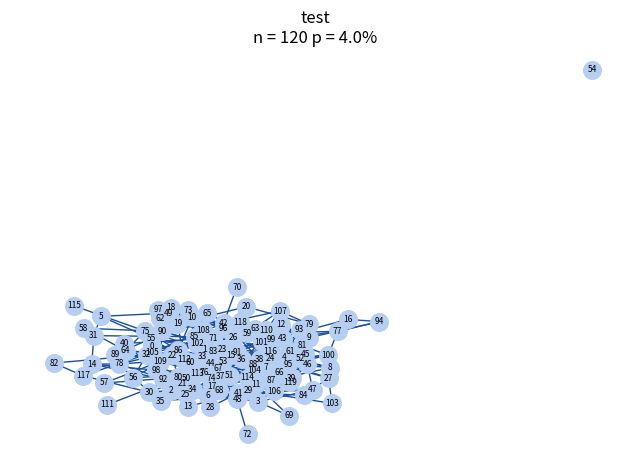

The script that saved this image: (Note: this script raises an exception after producing the figure.)
from networkx import gnp_random_graph
import networkx as nx
import matplotlib.pyplot as plt

def plot_graph(G: nx.Graph, graph_name: str, var: str) -> None:
    image_name = f"images/{graph_name}.pdf"
    plt.title(f"{graph_name}\n{var}")
    # visualize the graph
    # choose colors
    node_color="#b6cef2"
    edge_color="#1b50a1"
    # we give a seed to the layout engine
    # in order to always have the same layout
    # fot a given  graph.
    # Otherwise, a random seed is used.
    pos=nx.spring_layout(G, seed=1)
    # pos=nx.spring_layout(G)
    # if you prefer a circular layout
    # pos=nx.circular_layout(G)
    nx.draw(G,
            pos,
            node_size=160,
            node_color=node_color,
            edge_color=edge_color,
            font_size=6,
            width=1,
            with_labels=True)
    plt.tight_layout()
    plt.savefig(image_name)
    plt.close()

n,p = 120, 0.04
g = gnp_random_graph(n, p)
plot_graph(g, f"test", f"n = {n} p = {p*100}%")
nodeMin = None
degMin = None
deg = None
for node in g.nodes():
    deg = g.degree(node)
    # print(f"node {node} degre {deg}")
    if degMin is None or (deg > 0 and degMin > deg):
        nodeMin = node
        degMin = deg
print(f"min {nodeMin} degre {degMin}")
for edge in g.edges(nodeMin):
    print(f"{edge}")
